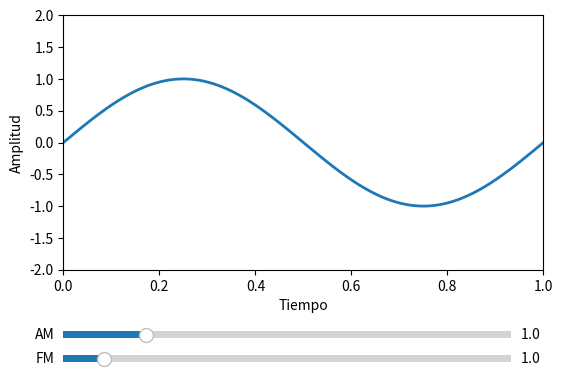

Python code for this plot:
import numpy as np
import matplotlib.pyplot as plt
from matplotlib.widgets import Slider

# Función para generar una señal senoidal
def generate_signal(amplitude, frequency, time):
    return amplitude * np.sin(2 * np.pi * frequency * time)

# Función para realizar la modulación AM
def am_modulation(signal, carrier_amplitude, carrier_frequency, modulation_index):
    carrier = generate_signal(carrier_amplitude, carrier_frequency, time)
    return (1 + modulation_index * signal) * carrier

# Función para realizar la modulación FM
def fm_modulation(signal, carrier_amplitude, carrier_frequency, modulation_index):
    deviation = modulation_index * signal
    return carrier_amplitude * np.sin(2 * np.pi * (carrier_frequency + deviation) * time)

# Parámetros iniciales
amplitude = 1.0
frequency = 1.0
carrier_amplitude = 1.0
carrier_frequency = 10.0
modulation_index = 1.0

# Crear figura y ejes
fig, ax = plt.subplots()
plt.subplots_adjust(left=0.15, bottom=0.35)

# Generar tiempo
time = np.linspace(0, 1, 500)

# Generar señal senoidal inicial
signal = generate_signal(amplitude, frequency, time)

# Graficar señal senoidal
line, = ax.plot(time, signal, lw=2)

# Configurar ejes
ax.set_xlabel('Tiempo')
ax.set_ylabel('Amplitud')

# Configurar límites de los ejes
ax.set_xlim([0, 1])
ax.set_ylim([-2, 2])

# Crear ejes deslizables para modificar amplitud y frecuencia
amplitude_slider_ax = plt.axes([0.15, 0.2, 0.7, 0.03])
amplitude_slider = Slider(amplitude_slider_ax, 'AM', 0.1, 5.0, valinit=amplitude)

frequency_slider_ax = plt.axes([0.15, 0.15, 0.7, 0.03])
frequency_slider = Slider(frequency_slider_ax, 'FM', 0.1, 10.0, valinit=frequency)

# Función para actualizar la señal cuando se modifican los parámetros
def update(val):
    global amplitude, frequency

    # Actualizar los parámetros de amplitud y frecuencia
    amplitude = amplitude_slider.val
    frequency = frequency_slider.val

    # Generar la nueva señal
    signal = generate_signal(amplitude, frequency, time)

    # Actualizar la línea de la señal en el gráfico
    line.set_ydata(signal)

    # Redibujar el gráfico
    fig.canvas.draw_idle()

# Actualizar la señal cuando se modifican los parámetros
amplitude_slider.on_changed(update)
frequency_slider.on_changed(update)

# Mostrar el gráfico
plt.show()
